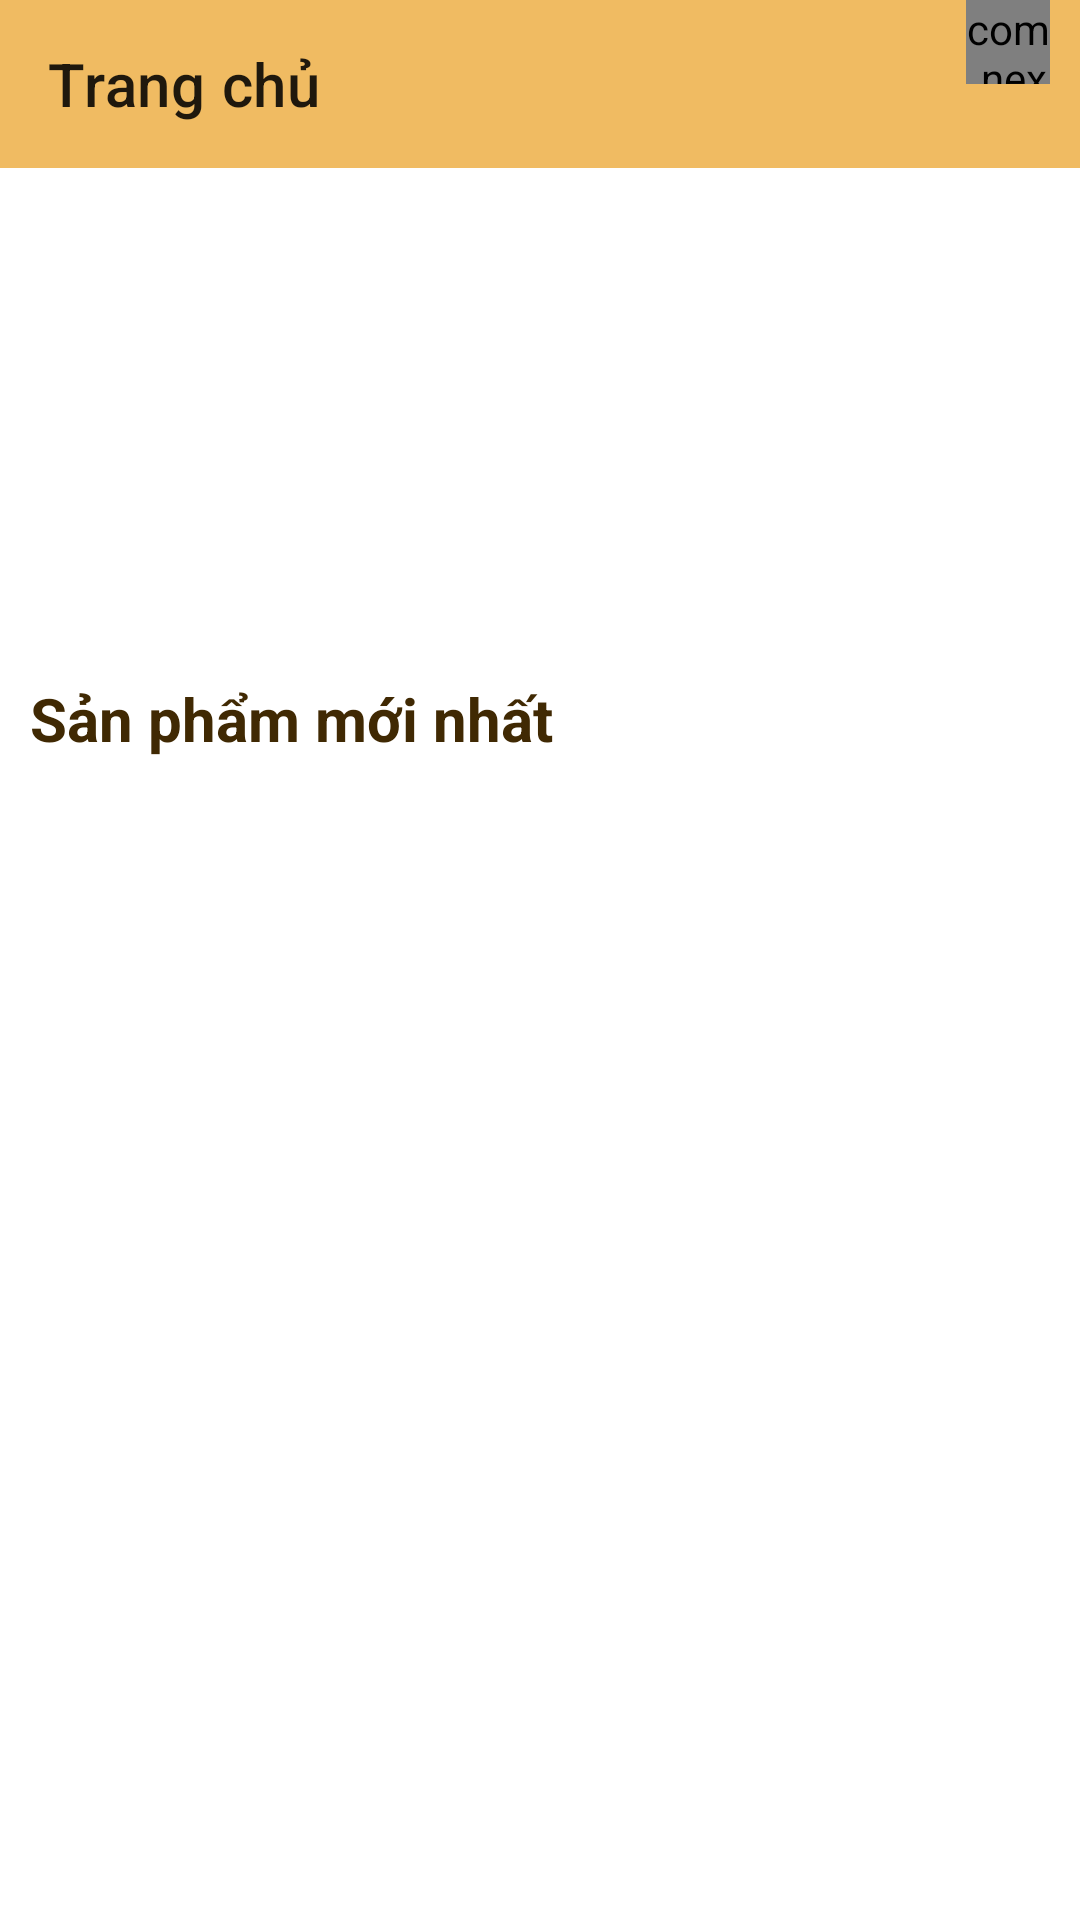

The Android layout XML behind this screen, and the referenced resources:
<!-- AndroidManifest.xml: application theme Theme.Demo -->
<!-- res/layout/activity_main.xml -->
<?xml version="1.0" encoding="utf-8"?>
<androidx.constraintlayout.widget.ConstraintLayout xmlns:android="http://schemas.android.com/apk/res/android"
    xmlns:app="http://schemas.android.com/apk/res-auto"
    xmlns:tools="http://schemas.android.com/tools"
    android:layout_width="match_parent"
    android:layout_height="match_parent"
    tools:context=".activity.MainActivity">

     <androidx.drawerlayout.widget.DrawerLayout
         android:id="@+id/drawerlayout"
         android:layout_width="match_parent"
         android:layout_height="match_parent">
         <LinearLayout
             android:orientation="vertical"
             android:layout_width="match_parent"
             android:layout_height="match_parent">
             <androidx.appcompat.widget.Toolbar
                 android:id="@+id/toobarmanhinhchinh"
                 app:title="Trang chủ"
                 android:background="#F0BB62"
                 android:layout_width="match_parent"
                 android:layout_height="?attr/actionBarSize">
                 <LinearLayout
                     android:layout_gravity="right"
                     android:orientation="horizontal"
                     android:layout_width="wrap_content"
                     android:layout_height="?attr/actionBarSize">
                     <ImageView
                         android:id="@+id/imgsearch"
                         android:layout_marginRight="15dp"
                         android:src="@drawable/ic_baseline_search_24"
                         android:layout_marginTop="4dp"
                         android:layout_width="40dp"
                         android:layout_height="?attr/actionBarSize"/>
                     <FrameLayout
                         android:id="@+id/framegiohang"
                         android:layout_marginRight="10dp"

                         android:layout_width="55dp"
                         android:layout_height="?attr/actionBarSize">
                         <com.nex3z.notificationbadge.NotificationBadge
                             android:id="@+id/menu_sl"
                             android:layout_gravity="top|right"
                             android:layout_width="28dp"
                             android:layout_height="28dp"/>
                         <ImageView
                             android:layout_marginTop="15dp"
                             android:src="@drawable/ic_cart_24"
                             android:layout_width="35dp"
                             android:layout_height="35dp"/>
                     </FrameLayout>
                     
                 </LinearLayout>

             </androidx.appcompat.widget.Toolbar>
             <ViewFlipper
                 android:id="@+id/viewlipper"
                 android:layout_width="match_parent"
                 android:layout_height="170dp"/>
             <LinearLayout
                 android:orientation="vertical"
                 android:background="#FFFFFF"
                 android:layout_width="match_parent"
                 android:layout_height="match_parent">
                 <TextView
                     android:textSize="20sp"
                     android:layout_marginLeft="10dp"
                     android:textColor="#402903"
                     android:textStyle="bold"
                     android:text="Sản phẩm mới nhất"
                     android:layout_width="wrap_content"
                     android:layout_height="wrap_content"/>
                 <androidx.recyclerview.widget.RecyclerView
                     android:id="@+id/recycleview"
                     android:layout_width="match_parent"
                     android:layout_height="match_parent"
                     android:layout_marginTop="10dp"
                     android:layout_marginLeft="5dp"/>
             </LinearLayout>
         </LinearLayout>
         <com.google.android.material.navigation.NavigationView
             android:id="@+id/navigationview"
             android:layout_gravity="start"
             android:layout_width="match_parent"
             android:layout_height="match_parent">
             <ListView
                 android:layout_marginTop="10dp"
                 android:id="@+id/listviewmanhinhchinh"
                 android:layout_width="wrap_content"
                 android:layout_height="wrap_content"/>
         </com.google.android.material.navigation.NavigationView>
     </androidx.drawerlayout.widget.DrawerLayout>

</androidx.constraintlayout.widget.ConstraintLayout>
<!-- resources referenced by this layout -->
<resources>
  <style name="Theme.Demo" parent="Theme.MaterialComponents.DayNight.NoActionBar">
          
          <item name="colorPrimary">#AE7109</item>
          <item name="colorPrimaryVariant">#D3B37D</item>
          <item name="colorOnPrimary">@color/white</item>
          
          <item name="colorSecondary">#C1954B</item>
          <item name="colorSecondaryVariant">@color/teal_700</item>
          <item name="colorOnSecondary">@color/black</item>
          
          <item name="android:statusBarColor" tools:targetApi="l">?attr/colorPrimaryVariant</item>
          
      </style>
  <color name="white">#FFFFFFFF</color>
  <color name="teal_700">#FF018786</color>
  <color name="black">#FF000000</color>
</resources>
